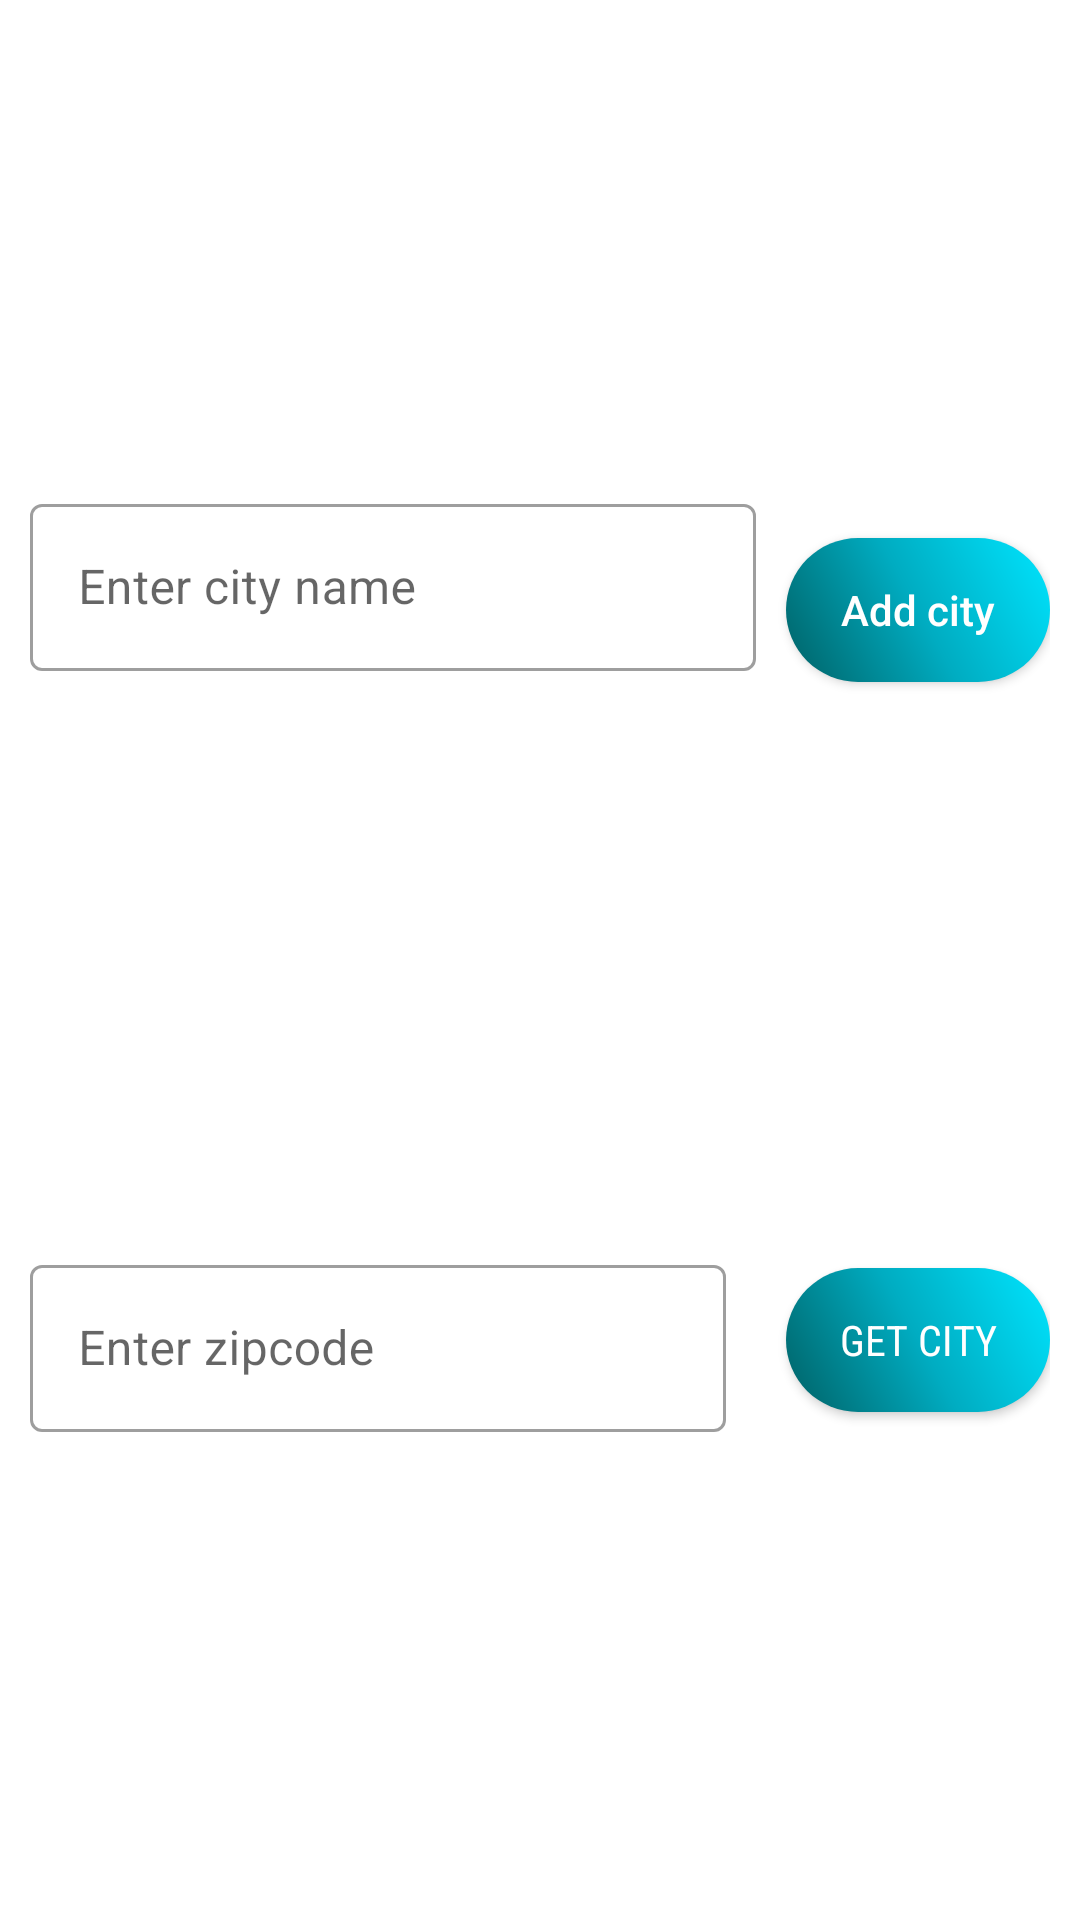

Layout XML and referenced resources for this Android screen:
<!-- AndroidManifest.xml: application theme Theme.WeatherWidget -->
<!-- res/layout/add_city_widget.xml -->
<?xml version="1.0" encoding="utf-8"?>
<androidx.constraintlayout.widget.ConstraintLayout xmlns:android="http://schemas.android.com/apk/res/android"
    android:layout_width="match_parent"
    android:layout_height="wrap_content"
    xmlns:app="http://schemas.android.com/apk/res-auto">

    <LinearLayout
        android:id="@+id/group1"
        android:layout_width="match_parent"
        android:layout_height="wrap_content"
        android:orientation="horizontal"
        app:layout_constraintTop_toTopOf="parent"
        app:layout_constraintBottom_toTopOf="@id/group2"
        android:padding="@dimen/_10dp"
        android:gravity="center"
        >
        <com.google.android.material.textfield.TextInputLayout
            style="@style/Widget.MaterialComponents.TextInputLayout.OutlinedBox"
            android:layout_weight="1"
            android:layout_width="0dp"
            app:errorEnabled="true"
            android:id="@+id/cityLabel"
            android:layout_height="wrap_content"
            android:hint="Enter city name">

            <com.google.android.material.textfield.TextInputEditText
                android:id="@+id/inputCity"
                android:layout_width="match_parent"
                android:layout_height="wrap_content" />

        </com.google.android.material.textfield.TextInputLayout>
        <androidx.appcompat.widget.AppCompatButton
            android:id="@+id/btnAddCity"
            android:layout_width="wrap_content"
            android:layout_height="wrap_content"
            android:layout_marginLeft="@dimen/_10dp"
            android:text="@string/add_city"
            android:textAllCaps="false"
            android:background="@drawable/custom_bg_2"
            style="@style/Widget.AppCompat.Button.Colored"
            />
    </LinearLayout>

    <LinearLayout
        android:id="@+id/group2"
        android:layout_width="match_parent"
        android:layout_height="wrap_content"
        android:orientation="horizontal"
        app:layout_constraintTop_toBottomOf="@id/group1"
        app:layout_constraintBottom_toBottomOf="parent"
        android:gravity="center"
        android:padding="@dimen/_10dp"
        >
        <com.google.android.material.textfield.TextInputLayout
            style="@style/Widget.MaterialComponents.TextInputLayout.OutlinedBox"
            android:layout_weight="1"
            android:layout_width="0dp"
            android:layout_height="wrap_content"
            android:hint="@string/enter_zipcode">

            <com.google.android.material.textfield.TextInputEditText
                android:id="@+id/inputZipCode"
                android:layout_width="match_parent"
                android:layout_height="wrap_content" />

        </com.google.android.material.textfield.TextInputLayout>
        <Spinner
            android:id="@+id/spinnerCountry"
            android:layout_width="wrap_content"
            android:layout_marginLeft="@dimen/_10dp"
            android:layout_marginRight="@dimen/_10dp"
            android:layout_height="wrap_content"
            android:background="@drawable/spinner_outline"
            android:popupBackground="@drawable/spinner_outline"
        />

        <androidx.appcompat.widget.AppCompatButton
            android:id="@+id/btnGetCity"
            android:fontFamily="sans-serif-condensed"
            android:textColor="@color/white"
            android:layout_width="wrap_content"
            android:layout_height="wrap_content"
            android:background="@drawable/custom_bg_2"
            style="@style/Widget.AppCompat.Button.Colored"
            android:text="@string/get_city"
            />
    </LinearLayout>



</androidx.constraintlayout.widget.ConstraintLayout>
<!-- resources referenced by this layout -->
<resources>
  <color name="white">#FFFFFFFF</color>
  <dimen name="_10dp">10dp</dimen>
  <!-- drawable custom_bg_2 (drawable) -->
  <?xml version="1.0" encoding="utf-8"?>
  <shape xmlns:android="http://schemas.android.com/apk/res/android"
      android:shape="rectangle">
      <corners android:radius="40dp"/>
  
      <gradient
          android:angle="45"
          android:centerColor="#00ACC1"
          android:endColor="#00E5FF"
          android:startColor="#006064" />
  </shape>
  <!-- drawable spinner_outline (drawable) -->
  <?xml version="1.0" encoding="utf-8"?>
  <shape xmlns:android="http://schemas.android.com/apk/res/android">
      <stroke android:color="?colorPrimary" android:width="1dp"/>
      <corners android:radius="4dp"/>
      <solid android:color="?android:colorBackgroundFloating" />
  </shape>
  <string name="add_city">Add city</string>
  <string name="enter_zipcode">Enter zipcode</string>
  <string name="get_city">Get city</string>
  <style name="Theme.WeatherWidget" parent="Theme.MaterialComponents.DayNight.NoActionBar">
          
          <item name="colorPrimary">@color/material_button_text</item>
          <item name="colorPrimaryVariant">@color/purple_700</item>
          <item name="colorOnPrimary">@color/white</item>
          
          <item name="colorSecondary">@color/teal_200</item>
          <item name="colorSecondaryVariant">@color/teal_700</item>
          <item name="colorOnSecondary">@color/white</item>
          
          <item name="android:statusBarColor">?attr/colorPrimaryVariant</item>
          
          <item name="popupMenuBackground">?colorBackgroundFloating</item>
      </style>
  <color name="material_button_text">#FF0125DF</color>
  <color name="purple_700">#FF3700B3</color>
  <color name="teal_200">#FF03DAC5</color>
  <color name="teal_700">#FF018786</color>
</resources>
